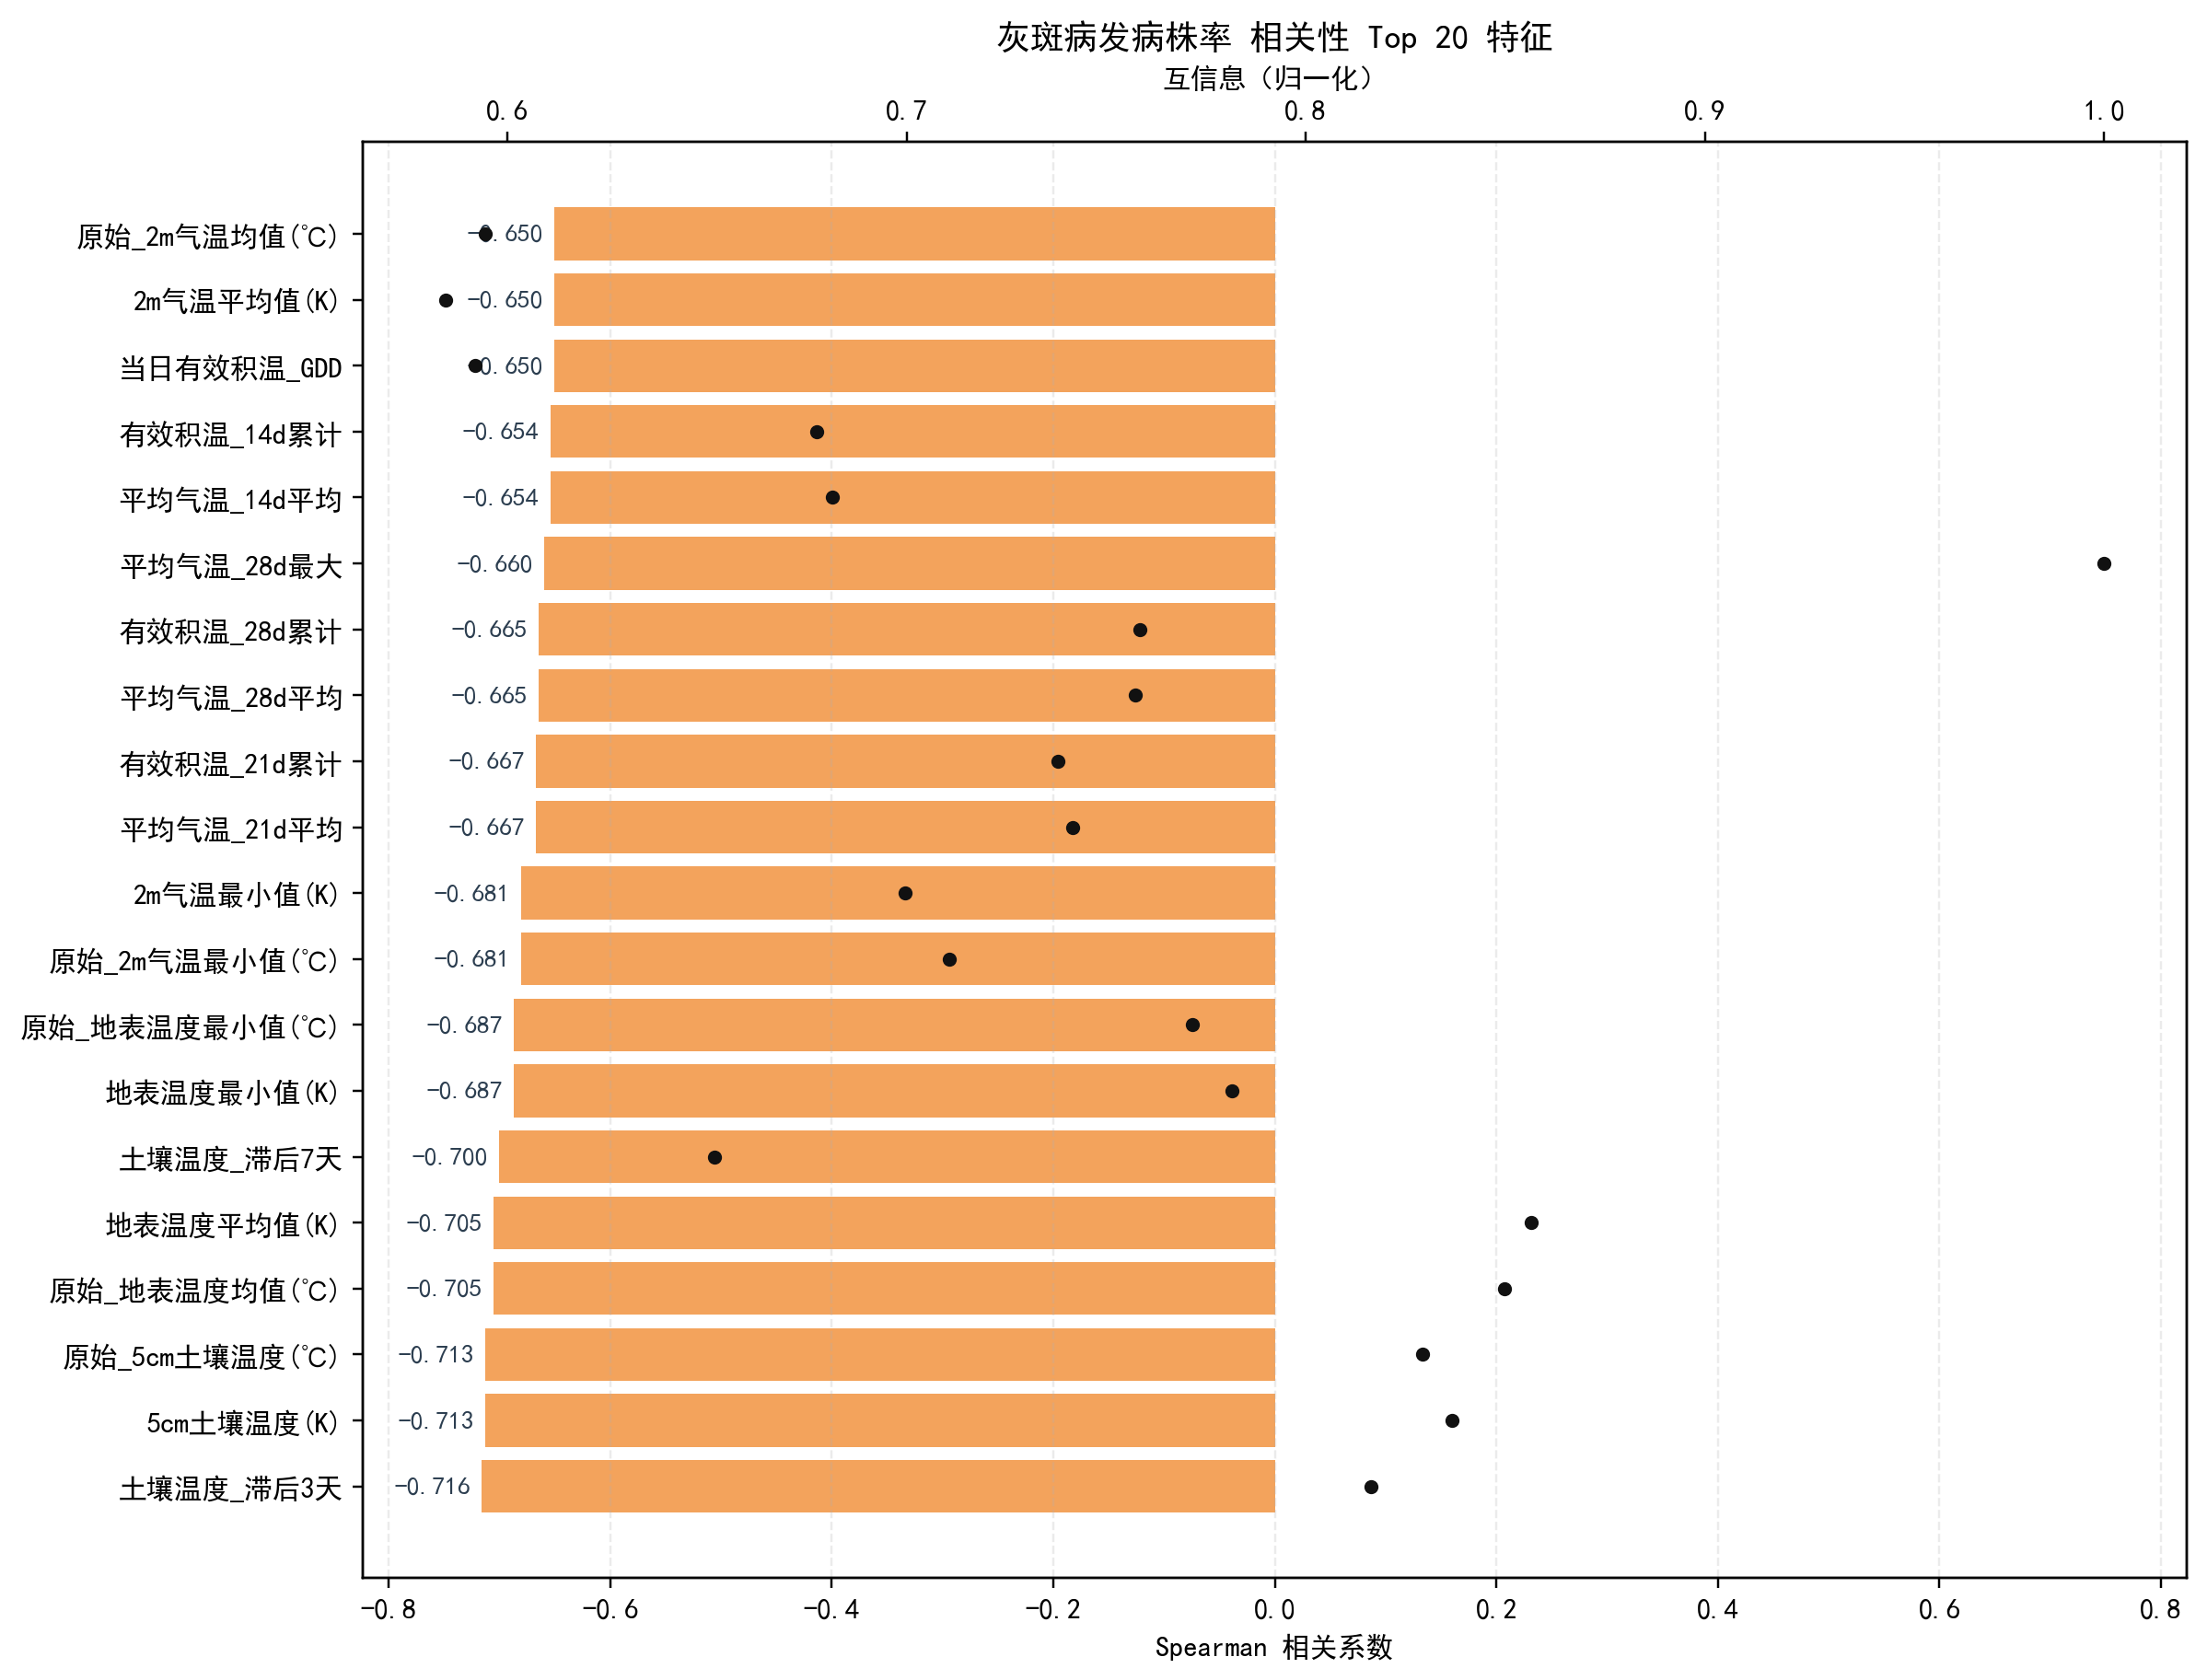

Source data for this figure (header and first rows):
feature, spearman, abs_spearman, mutual_info, mutual_info_norm
soil_temp_c_lag3d, -0.716, 0.716, 0.5264, 0.8164
5cm土壤温度(K), -0.7128, 0.7128, 0.5395, 0.8367
soil_temp_c, -0.7128, 0.7128, 0.5347, 0.8292
surface_temp_avg_c, -0.7052, 0.7052, 0.5479, 0.8497
地表温度平均值(K), -0.7052, 0.7052, 0.5523, 0.8565
soil_temp_c_lag7d, -0.7002, 0.7002, 0.4203, 0.6518
地表温度最小值(K), -0.6872, 0.6872, 0.5039, 0.7815
surface_temp_min_c, -0.6872, 0.6872, 0.4975, 0.7716
temp_min_c, -0.6807, 0.6807, 0.4583, 0.7108
2m气温最小值(K), -0.6807, 0.6807, 0.4512, 0.6997
temp_avg_c_21d_mean, -0.6668, 0.6668, 0.4782, 0.7416
gdd_21d_sum, -0.6668, 0.6668, 0.4759, 0.738
temp_avg_c_28d_mean, -0.665, 0.665, 0.4884, 0.7574
gdd_28d_sum, -0.665, 0.665, 0.4891, 0.7585
temp_avg_c_28d_max, -0.6595, 0.6595, 0.6448, 1.0
temp_avg_c_14d_mean, -0.6543, 0.6543, 0.4394, 0.6815
gdd_14d_sum, -0.6543, 0.6543, 0.4368, 0.6774
gdd_daily, -0.6505, 0.6505, 0.3817, 0.592
2m气温平均值(K), -0.6505, 0.6505, 0.3769, 0.5845
temp_avg_c, -0.6505, 0.6505, 0.3833, 0.5944
